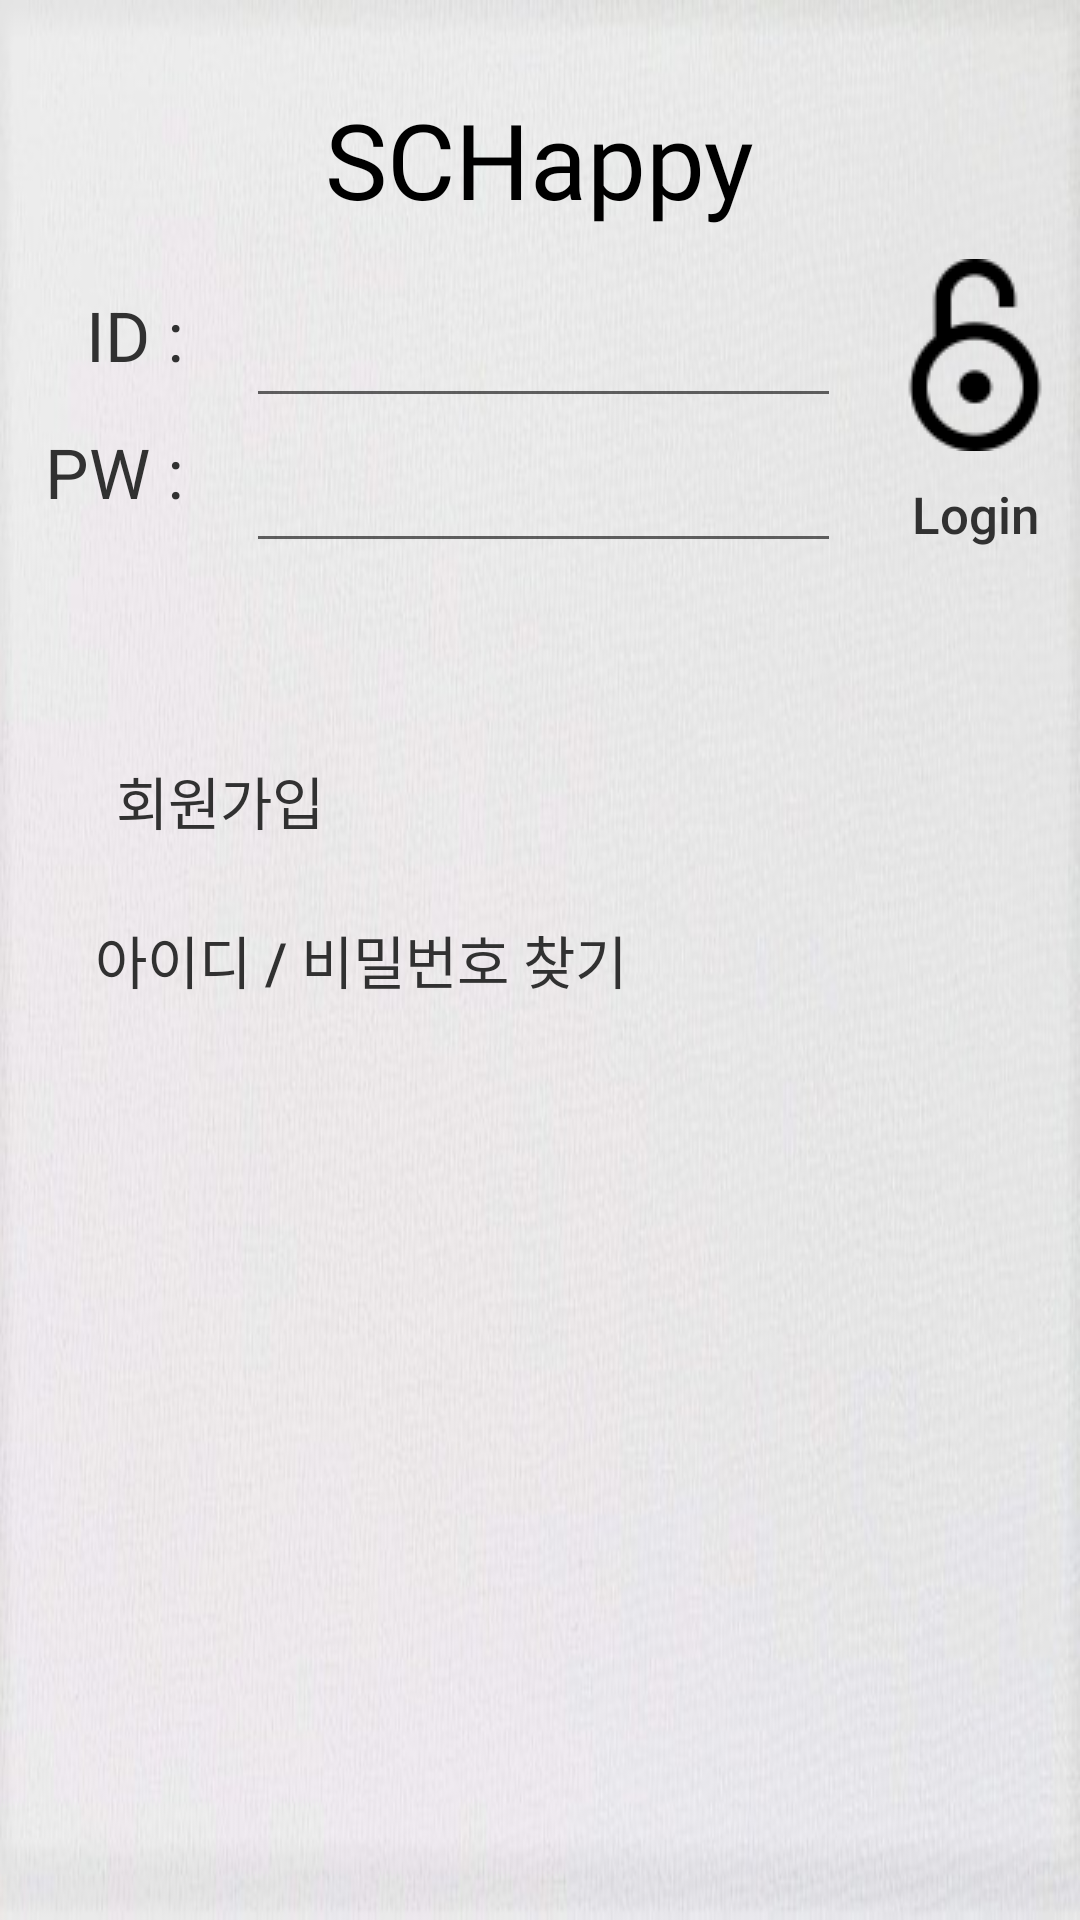

The Android layout XML behind this screen, and the referenced resources:
<!-- AndroidManifest.xml: application theme AppTheme -->
<!-- res/layout/activity_main.xml -->
<?xml version="1.0" encoding="utf-8"?>
<androidx.constraintlayout.widget.ConstraintLayout xmlns:android="http://schemas.android.com/apk/res/android"
    xmlns:app="http://schemas.android.com/apk/res-auto"
    xmlns:tools="http://schemas.android.com/tools"
    android:id="@+id/mainLayout"
    android:layout_width="match_parent"
    android:layout_height="match_parent"
    android:background="@drawable/back_calendar"
    tools:context=".MainActivity">

    <TextView
        android:id="@+id/textView6"
        android:layout_width="wrap_content"
        android:layout_height="wrap_content"
        android:fontFamily="@font/concert_one"
        android:gravity="left|center_vertical"
        android:text="SCHappy"
        android:textColor="#000000"
        android:textColorHighlight="#00FFFFFF"
        android:textSize="35sp"
        android:textStyle="normal"
        app:layout_constraintBottom_toBottomOf="parent"
        app:layout_constraintEnd_toEndOf="parent"
        app:layout_constraintStart_toStartOf="parent"
        app:layout_constraintTop_toTopOf="parent"
        app:layout_constraintVertical_bias="0.050000012" />

    <TextView
        android:id="@+id/txtWarnLogin"
        android:layout_width="match_parent"
        android:layout_height="wrap_content"
        android:layout_marginStart="20dp"
        android:layout_marginTop="25dp"
        android:text="ID와 비밀번호를 입력하세요."
        android:textColor="#B90000"
        android:textSize="15sp"
        android:visibility="gone"
        app:layout_constraintBottom_toBottomOf="parent"
        app:layout_constraintEnd_toEndOf="parent"
        app:layout_constraintStart_toStartOf="parent"
        app:layout_constraintTop_toBottomOf="@+id/textView6"
        app:layout_constraintVertical_bias="0.0" />

    <LinearLayout
        android:id="@+id/linearLayout"
        android:layout_width="match_parent"
        android:layout_height="wrap_content"
        android:layout_marginStart="5dp"
        android:layout_marginTop="10dp"
        android:layout_marginRight="8dp"
        android:orientation="horizontal"
        android:paddingLeft="5dp"
        app:layout_constraintBottom_toBottomOf="parent"
        app:layout_constraintEnd_toEndOf="parent"
        app:layout_constraintStart_toStartOf="parent"
        app:layout_constraintTop_toBottomOf="@+id/txtWarnLogin"
        app:layout_constraintVertical_bias="0.0">

        <LinearLayout
            android:layout_width="wrap_content"
            android:layout_height="wrap_content"
            android:layout_marginTop="10dp"
            android:layout_marginRight="15dp"
            android:layout_marginBottom="10dp"
            android:orientation="vertical"
            android:paddingLeft="5dp">

            <TextView
                android:id="@+id/textView4"
                android:layout_width="match_parent"
                android:layout_height="wrap_content"
                android:gravity="right"
                android:text="ID : "
                android:textColor="#313131"
                android:textSize="23sp" />

            <TextView
                android:id="@+id/textView3"
                android:layout_width="match_parent"
                android:layout_height="wrap_content"
                android:layout_marginTop="15dp"
                android:layout_marginBottom="10dp"
                android:gravity="right"
                android:text="PW : "
                android:textColor="#313131"
                android:textSize="23sp" />
        </LinearLayout>

        <LinearLayout
            android:layout_width="0dp"
            android:layout_height="match_parent"
            android:layout_marginTop="5dp"
            android:layout_marginBottom="5dp"
            android:layout_weight="3"
            android:orientation="vertical"
            android:paddingRight="10dp">

            <EditText
                android:id="@+id/loginId"
                android:layout_width="match_parent"
                android:layout_height="0dp"
                android:layout_weight="1"
                android:ems="10"
                android:inputType="textPersonName" />

            <EditText
                android:id="@+id/loginPw"
                android:layout_width="match_parent"
                android:layout_height="0dp"
                android:layout_weight="1"
                android:ems="10"
                android:inputType="textPassword" />
        </LinearLayout>

        <LinearLayout
            android:layout_width="0dp"
            android:layout_height="match_parent"
            android:layout_weight="1">

            <Button
                android:id="@+id/btnLogin"
                android:layout_width="wrap_content"
                android:layout_height="match_parent"
                android:layout_weight="1"
                android:background="#00FFFFFF"
                android:drawableTop="@drawable/login"
                android:onClick="onBtnLoginClicked"
                android:text="Login"
                android:textAllCaps="false"
                android:textColor="#313131"
                android:textSize="17sp" />
        </LinearLayout>
    </LinearLayout>

    <Button
        android:id="@+id/button3"
        android:layout_width="wrap_content"
        android:layout_height="wrap_content"
        android:layout_marginTop="50dp"
        android:background="#00FFFFFF"
        android:drawableLeft="@drawable/check"
        android:onClick="onBtnJoinClicked"
        android:text=" 회원가입"
        android:textColor="#313131"
        android:textSize="19sp"
        app:layout_constraintBottom_toBottomOf="parent"
        app:layout_constraintEnd_toEndOf="parent"
        app:layout_constraintHorizontal_bias="0.0"
        app:layout_constraintStart_toStartOf="@+id/guideline2"
        app:layout_constraintTop_toBottomOf="@+id/linearLayout"
        app:layout_constraintVertical_bias="0.0" />

    <Button
        android:id="@+id/button4"
        android:layout_width="wrap_content"
        android:layout_height="wrap_content"
        android:layout_marginTop="5dp"
        android:background="#00FFFFFF"
        android:drawableLeft="@drawable/check"
        android:onClick="onBtnFindClicked"
        android:text=" 아이디 / 비밀번호 찾기 "
        android:textColor="#313131"
        android:textSize="19sp"
        app:layout_constraintBottom_toBottomOf="parent"
        app:layout_constraintEnd_toEndOf="parent"
        app:layout_constraintHorizontal_bias="0.0"
        app:layout_constraintStart_toStartOf="@+id/guideline2"
        app:layout_constraintTop_toBottomOf="@+id/button3"
        app:layout_constraintVertical_bias="0.0" />

    <androidx.constraintlayout.widget.Guideline
        android:id="@+id/guideline2"
        android:layout_width="wrap_content"
        android:layout_height="wrap_content"
        android:orientation="vertical"
        app:layout_constraintGuide_begin="27dp" />

</androidx.constraintlayout.widget.ConstraintLayout>
<!-- resources referenced by this layout -->
<resources>
  <!-- drawable back_calendar: jpg bitmap (drawable, 57818 bytes) -->
  <!-- drawable login: png bitmap (drawable, 1813 bytes) -->
  <style name="AppTheme" parent="Theme.AppCompat.Light.DarkActionBar">
          
          <item name="colorPrimary">@color/colorPrimary</item>
          <item name="colorPrimaryDark">@color/colorPrimaryDark</item>
          <item name="colorAccent">@color/colorAccent</item>
  
          <item name="windowActionBar">false</item>
          <item name="windowNoTitle">true</item>
      </style>
  <color name="colorPrimary">#FFFFFF</color>
  <color name="colorPrimaryDark">#1A1A1A</color>
  <color name="colorAccent">#000000</color>
</resources>
